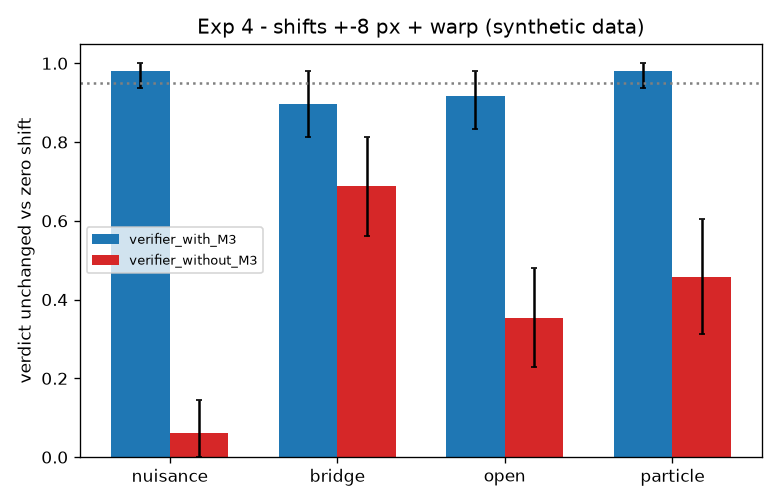

The table this chart was drawn from, first rows:
method, kind, metric, mean, ci_lo, ci_hi, n, target_met
verifier_with_M3, nuisance, unchanged, 0.9792, 0.9375, 1.0, 48, 
verifier_with_M3, nuisance, killer_flag_unchanged, 0.9792, 0.9375, 1.0, 48, 
verifier_with_M3, bridge, unchanged, 0.8958, 0.8125, 0.9792, 48, 
verifier_with_M3, bridge, killer_flag_unchanged, 0.8958, 0.8125, 0.9792, 48, 
verifier_with_M3, open, unchanged, 0.9167, 0.8333, 0.9792, 48, 
verifier_with_M3, open, killer_flag_unchanged, 0.9375, 0.8542, 1.0, 48, 
verifier_with_M3, particle, unchanged, 0.9792, 0.9375, 1.0, 48, 
verifier_with_M3, particle, killer_flag_unchanged, 1.0, 1.0, 1.0, 48, 
verifier_with_M3, all, unchanged, 0.9427, 0.9113, 0.974, 192, 0.0
verifier_with_M3, all, killer_flag_unchanged, 0.9531, 0.9219, 0.9792, 192, 
verifier_without_M3, nuisance, unchanged, 0.0625, 0.0, 0.1458, 48, 
verifier_without_M3, nuisance, killer_flag_unchanged, 0.4167, 0.2708, 0.5417, 48, 
verifier_without_M3, bridge, unchanged, 0.6875, 0.5625, 0.8125, 48, 
verifier_without_M3, bridge, killer_flag_unchanged, 0.7292, 0.6042, 0.8542, 48, 
verifier_without_M3, open, unchanged, 0.3542, 0.2292, 0.4792, 48, 
verifier_without_M3, open, killer_flag_unchanged, 0.8333, 0.7292, 0.9375, 48, 
verifier_without_M3, particle, unchanged, 0.4583, 0.3125, 0.6042, 48, 
verifier_without_M3, particle, killer_flag_unchanged, 1.0, 1.0, 1.0, 48, 
verifier_without_M3, all, unchanged, 0.3906, 0.3229, 0.4583, 192, 
verifier_without_M3, all, killer_flag_unchanged, 0.7448, 0.6823, 0.8073, 192, 
